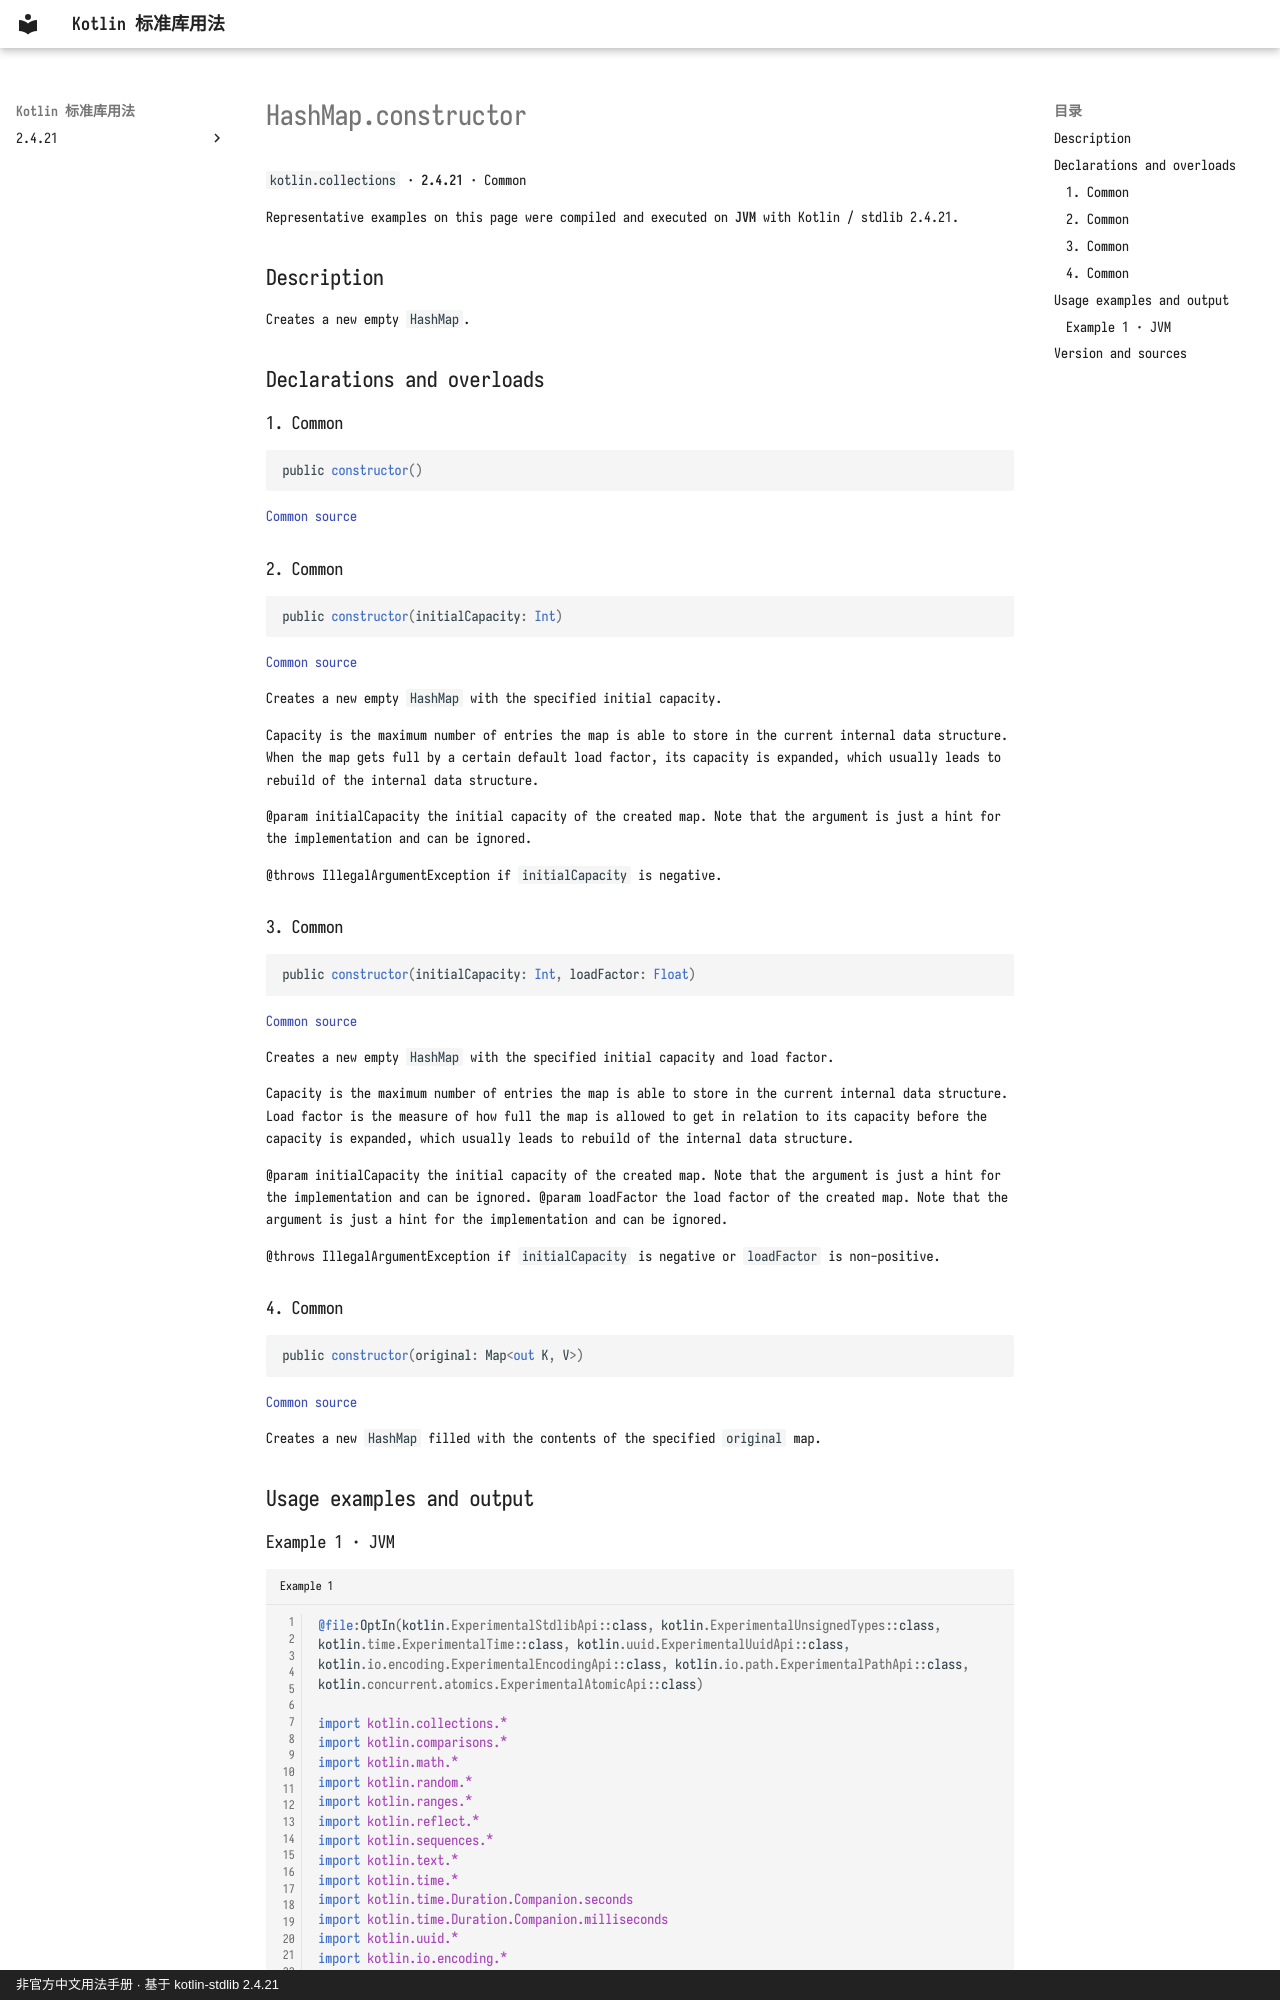

repository: oooooooko/kotlin-stdlib-docs · page: en/api/kotlin.collections/hashmap-constructor--2a8403f0/index.html · generator: mkdocs · copyright: 非官方中文用法手册 · 基于 kotlin-stdlib 2.4.21

# HashMap.constructor

`kotlin.collections` · **2.4.21** · Common

Representative examples on this page were compiled and executed on **JVM** with Kotlin / stdlib 2.4.21.

## Description

Creates a new empty `HashMap`.

## Declarations and overloads

### 1. Common

```kotlin
public constructor()
```

[Common source](https://github.com/JetBrains/kotlin/blob/v2.4.21/libraries/stdlib/common/src/kotlin/collections/HashMap.kt#L83)

### 2. Common

```kotlin
public constructor(initialCapacity: Int)
```

[Common source](https://github.com/JetBrains/kotlin/blob/v2.4.21/libraries/stdlib/common/src/kotlin/collections/HashMap.kt#L88)

Creates a new empty `HashMap` with the specified initial capacity.

Capacity is the maximum number of entries the map is able to store in the current internal data structure.
When the map gets full by a certain default load factor, its capacity is expanded,
which usually leads to rebuild of the internal data structure.

@param initialCapacity the initial capacity of the created map.
  Note that the argument is just a hint for the implementation and can be ignored.

@throws IllegalArgumentException if `initialCapacity` is negative.

### 3. Common

```kotlin
public constructor(initialCapacity: Int, loadFactor: Float)
```

[Common source](https://github.com/JetBrains/kotlin/blob/v2.4.21/libraries/stdlib/common/src/kotlin/collections/HashMap.kt#L102)

Creates a new empty `HashMap` with the specified initial capacity and load factor.

Capacity is the maximum number of entries the map is able to store in the current internal data structure.
Load factor is the measure of how full the map is allowed to get in relation to
its capacity before the capacity is expanded, which usually leads to rebuild of the internal data structure.

@param initialCapacity the initial capacity of the created map.
  Note that the argument is just a hint for the implementation and can be ignored.
@param loadFactor the load factor of the created map.
  Note that the argument is just a hint for the implementation and can be ignored.

@throws IllegalArgumentException if `initialCapacity` is negative or `loadFactor` is non-positive.

### 4. Common

```kotlin
public constructor(original: Map<out K, V>)
```

[Common source](https://github.com/JetBrains/kotlin/blob/v2.4.21/libraries/stdlib/common/src/kotlin/collections/HashMap.kt#L118)

Creates a new `HashMap` filled with the contents of the specified `original` map.

## Usage examples and output
